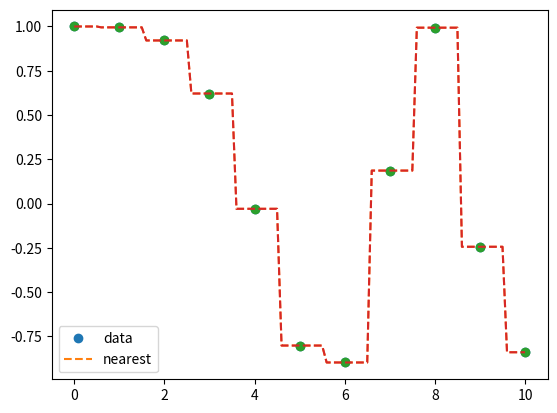

Write Python code to recreate this figure.
#==================================================================
#----------------    Nearest-neighbor method    -------------------
#==================================================================
# Nearest-neighbor interpolation is a simple method of 
# multivariate interpolation in one or more dimensions.
#==================================================================
# Pattern 1 : Basic implementation in Python
#==================================================================
import numpy as np
import matplotlib.pyplot as plt

def get_nearest_interpolate_function(smpx, smpy):
    smpxy = zip(smpx, smpy)
    smpxy = sorted(smpxy, key=lambda t: t[0])
    smpxy = list(smpxy)
    
    def interpolate(intrx):
        if (intrx < smpxy[0][0]) | (intrx > smpxy[-1][0]):
            print("Interpolation point is not within sample point range.")
            return
        
        for idx in range(len(smpxy)):
            if intrx < smpxy[idx][0]:
                cp = (smpxy[idx - 1][0] + smpxy[idx][0]) / 2
                if intrx - cp > 0:
                    return smpxy[idx][1]
                else:
                    return smpxy[idx - 1][1]
    return interpolate

x = np.linspace(0, 10, num=11, endpoint=True)
y = np.cos(-x**2 / 10.0)
f = get_nearest_interpolate_function(x, y)

intrx = np.linspace(0, 10, num=101, endpoint=True)

plt.plot(x, y, 'o', intrx, [f(xi) for xi in intrx], '--')
plt.legend(['data', 'nearest'], loc='best')
plt.savefig("Nearest-neighbor_by_Basic.png", dpi=300)
plt.show()

#==================================================================
# Pattern 2 : Nearest-neighbor method using Scipy's API
#==================================================================

from scipy.interpolate import interp1d

x = np.linspace(0, 10, num=11, endpoint=True)
y = np.cos(-x**2 / 10.0)

f = interp1d(x, y, kind='nearest')

intrx = np.linspace(0, 10, num=101, endpoint=True)

plt.plot(x, y, 'o', intrx, [f(xi) for xi in intrx], '--')
plt.legend(['data', 'nearest'], loc='best')
plt.savefig("Nearest-neighbor_by_scipy.png", dpi=300)
plt.show()

